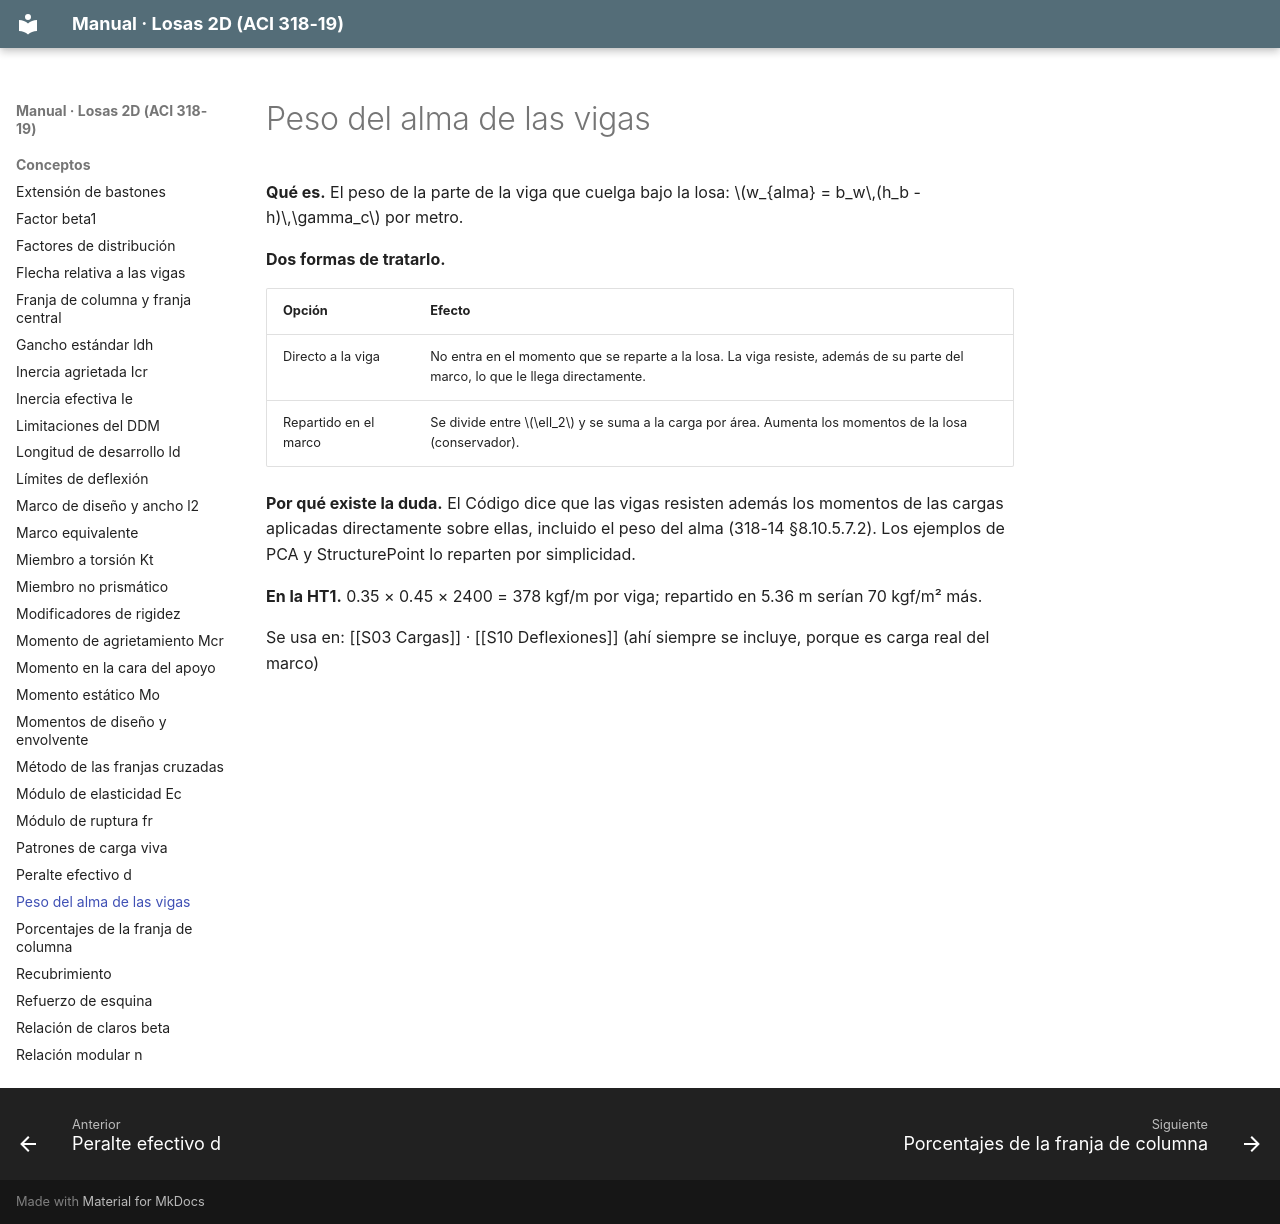

repository: A-Terron/Losas-2D · page: Conceptos/Peso del alma de las vigas/index.html · generator: mkdocs

---
tags: [losas-2d, concepto, cargas]
---
# Peso del alma de las vigas

**Qué es.** El peso de la parte de la viga que cuelga bajo la losa: $w_{alma} = b_w\,(h_b - h)\,\gamma_c$ por metro.

**Dos formas de tratarlo.**

| Opción | Efecto |
|---|---|
| Directo a la viga | No entra en el momento que se reparte a la losa. La viga resiste, además de su parte del marco, lo que le llega directamente. |
| Repartido en el marco | Se divide entre $\ell_2$ y se suma a la carga por área. Aumenta los momentos de la losa (conservador). |

**Por qué existe la duda.** El Código dice que las vigas resisten además los momentos de las cargas aplicadas directamente sobre ellas, incluido el peso del alma (318-14 §8.10.5.7.2). Los ejemplos de PCA y StructurePoint lo reparten por simplicidad.

**En la HT1.** 0.35 × 0.45 × 2400 = 378 kgf/m por viga; repartido en 5.36 m serían 70 kgf/m² más.

Se usa en: [[S03 Cargas]] · [[S10 Deflexiones]] (ahí siempre se incluye, porque es carga real del marco)
